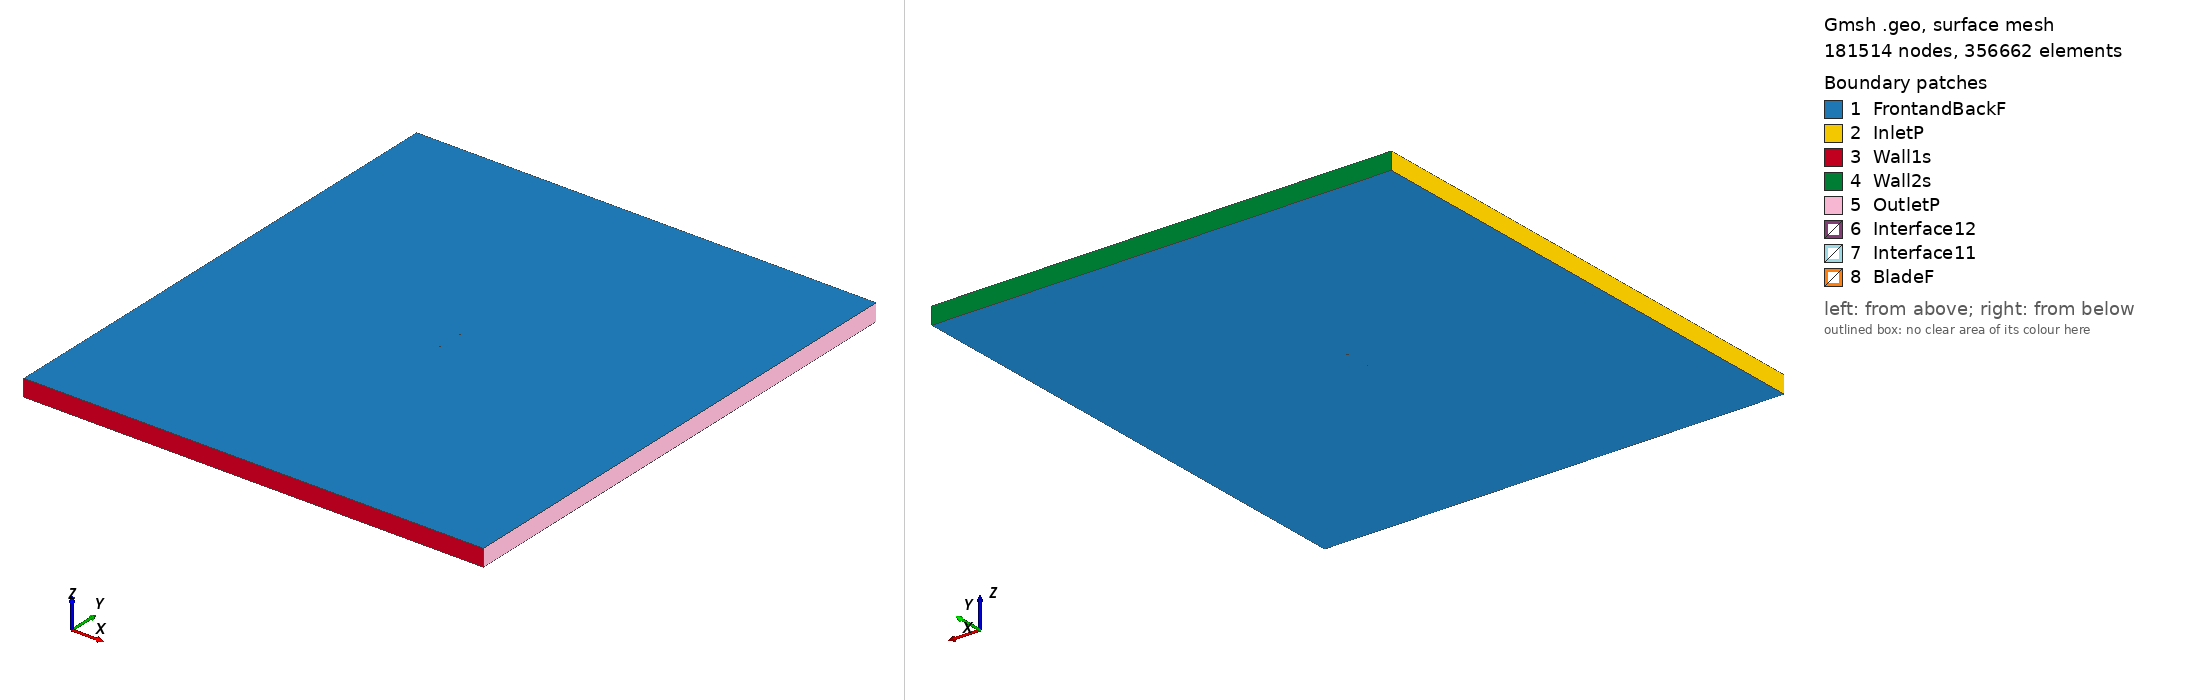

Gmsh geometry script, surface-meshed: 181514 nodes, 356662 surface elements. Boundary patches (legend numbers): 1 FrontandBackF, 2 InletP, 3 Wall1s, 4 Wall2s, 5 OutletP, 6 Interface12, 7 Interface11, 8 BladeF. Left view from above one corner, right view from below the opposite corner. Legend entries are the model's physical surfaces. The drawing asked Gmsh for element sizes between 1% and 20% of the model's largest extent; the script's own settings can give other sizes.

=== s2055_tsr2_3.5785_aoa_0.84239.geo (drawn) ===
SetFactory("OpenCASCADE");

Point(1) = {0.074970, 0.743212, 0, 1.0};
Point(2) = {0.071975, 0.742773, 0, 1.0};
Point(3) = {0.067228, 0.742118, 0, 1.0};
Point(4) = {0.061828, 0.741444, 0, 1.0};
Point(5) = {0.055822, 0.740754, 0, 1.0};
Point(6) = {0.049289, 0.740051, 0, 1.0};
Point(7) = {0.042317, 0.739354, 0, 1.0};
Point(8) = {0.034995, 0.738692, 0, 1.0};
Point(9) = {0.027406, 0.738100, 0, 1.0};
Point(10) = {0.019623, 0.737610, 0, 1.0};
Point(11) = {0.011703, 0.737245, 0, 1.0};
Point(12) = {0.003714, 0.737012, 0, 1.0};
Point(13) = {-0.004277, 0.736900, 0, 1.0};
Point(14) = {-0.012186, 0.736904, 0, 1.0};
Point(15) = {-0.019924, 0.737016, 0, 1.0};
Point(16) = {-0.027407, 0.737232, 0, 1.0};
Point(17) = {-0.034551, 0.737555, 0, 1.0};
Point(18) = {-0.041277, 0.737980, 0, 1.0};
Point(19) = {-0.047506, 0.738510, 0, 1.0};
Point(20) = {-0.053166, 0.739156, 0, 1.0};
Point(21) = {-0.058216, 0.739945, 0, 1.0};
Point(22) = {-0.062657, 0.740870, 0, 1.0};
Point(23) = {-0.066470, 0.741883, 0, 1.0};
Point(24) = {-0.069614, 0.742940, 0, 1.0};
Point(25) = {-0.072050, 0.744012, 0, 1.0};
Point(26) = {-0.073762, 0.745075, 0, 1.0};
Point(27) = {-0.074747, 0.746087, 0, 1.0};
Point(28) = {-0.074992, 0.746924, 0, 1.0};
Point(29) = {-0.074360, 0.747607, 0, 1.0};
Point(30) = {-0.072808, 0.748244, 0, 1.0};
Point(31) = {-0.070446, 0.748796, 0, 1.0};
Point(32) = {-0.067276, 0.749224, 0, 1.0};
Point(33) = {-0.063293, 0.749539, 0, 1.0};
Point(34) = {-0.058540, 0.749768, 0, 1.0};
Point(35) = {-0.053074, 0.749917, 0, 1.0};
Point(36) = {-0.046961, 0.749994, 0, 1.0};
Point(37) = {-0.040265, 0.750000, 0, 1.0};
Point(38) = {-0.033067, 0.749945, 0, 1.0};
Point(39) = {-0.025447, 0.749828, 0, 1.0};
Point(40) = {-0.017491, 0.749659, 0, 1.0};
Point(41) = {-0.009289, 0.749441, 0, 1.0};
Point(42) = {-0.000935, 0.749179, 0, 1.0};
Point(43) = {0.007474, 0.748875, 0, 1.0};
Point(44) = {0.015842, 0.748535, 0, 1.0};
Point(45) = {0.024073, 0.748158, 0, 1.0};
Point(46) = {0.032075, 0.747738, 0, 1.0};
Point(47) = {0.039774, 0.747269, 0, 1.0};
Point(48) = {0.047106, 0.746764, 0, 1.0};
Point(49) = {0.054002, 0.746249, 0, 1.0};
Point(50) = {0.060388, 0.745753, 0, 1.0};
Point(51) = {0.066183, 0.745306, 0, 1.0};
Point(52) = {0.071305, 0.744938, 0, 1.0};
Point(53) = {0.074992, 0.744709, 0, 1.0};
Point(54) = {-0.074970, -0.743212, 0, 1.0};
Point(55) = {-0.071975, -0.742773, 0, 1.0};
Point(56) = {-0.067228, -0.742118, 0, 1.0};
Point(57) = {-0.061828, -0.741444, 0, 1.0};
Point(58) = {-0.055822, -0.740754, 0, 1.0};
Point(59) = {-0.049289, -0.740051, 0, 1.0};
Point(60) = {-0.042317, -0.739354, 0, 1.0};
Point(61) = {-0.034995, -0.738692, 0, 1.0};
Point(62) = {-0.027406, -0.738100, 0, 1.0};
Point(63) = {-0.019623, -0.737610, 0, 1.0};
Point(64) = {-0.011703, -0.737245, 0, 1.0};
Point(65) = {-0.003714, -0.737012, 0, 1.0};
Point(66) = {0.004277, -0.736900, 0, 1.0};
Point(67) = {0.012186, -0.736904, 0, 1.0};
Point(68) = {0.019924, -0.737016, 0, 1.0};
Point(69) = {0.027407, -0.737232, 0, 1.0};
Point(70) = {0.034551, -0.737555, 0, 1.0};
Point(71) = {0.041277, -0.737980, 0, 1.0};
Point(72) = {0.047506, -0.738510, 0, 1.0};
Point(73) = {0.053166, -0.739156, 0, 1.0};
Point(74) = {0.058216, -0.739945, 0, 1.0};
Point(75) = {0.062657, -0.740870, 0, 1.0};
Point(76) = {0.066470, -0.741883, 0, 1.0};
Point(77) = {0.069614, -0.742940, 0, 1.0};
Point(78) = {0.072050, -0.744012, 0, 1.0};
Point(79) = {0.073762, -0.745075, 0, 1.0};
Point(80) = {0.074747, -0.746087, 0, 1.0};
Point(81) = {0.074992, -0.746924, 0, 1.0};
Point(82) = {0.074360, -0.747607, 0, 1.0};
Point(83) = {0.072808, -0.748244, 0, 1.0};
Point(84) = {0.070446, -0.748796, 0, 1.0};
Point(85) = {0.067276, -0.749224, 0, 1.0};
Point(86) = {0.063293, -0.749539, 0, 1.0};
Point(87) = {0.058540, -0.749768, 0, 1.0};
Point(88) = {0.053074, -0.749917, 0, 1.0};
Point(89) = {0.046961, -0.749994, 0, 1.0};
Point(90) = {0.040265, -0.750000, 0, 1.0};
Point(91) = {0.033067, -0.749945, 0, 1.0};
Point(92) = {0.025447, -0.749828, 0, 1.0};
Point(93) = {0.017491, -0.749659, 0, 1.0};
Point(94) = {0.009289, -0.749441, 0, 1.0};
Point(95) = {0.000935, -0.749179, 0, 1.0};
Point(96) = {-0.007474, -0.748875, 0, 1.0};
Point(97) = {-0.015842, -0.748535, 0, 1.0};
Point(98) = {-0.024073, -0.748158, 0, 1.0};
Point(99) = {-0.032075, -0.747738, 0, 1.0};
Point(100) = {-0.039774, -0.747269, 0, 1.0};
Point(101) = {-0.047106, -0.746764, 0, 1.0};
Point(102) = {-0.054002, -0.746249, 0, 1.0};
Point(103) = {-0.060388, -0.745753, 0, 1.0};
Point(104) = {-0.066183, -0.745306, 0, 1.0};
Point(105) = {-0.071305, -0.744938, 0, 1.0};
Point(106) = {-0.074992, -0.744709, 0, 1.0};

// Lines: first blade (splines 1-4)
Spline(1) = {1:17};
Spline(2) = {17:38};
Spline(3) = {38:53};
Spline(4) = {53,1};

// Lines: second blade (splines 5-8)
Spline(5) = {54:70};
Spline(6) = {70:91};
Spline(7) = {91:106};
Spline(8) = {106,54};

// Outer domain (points 20001-4 and lines)
Point(107) = {-13.50000000, -15.00000000, 0, 1.0};
Point(108) = {-13.50000000, 15.00000000, 0, 1.0};
Point(109) = {13.50000000, 15.00000000, 0, 1.0};
Point(110) = {13.50000000, -15.00000000, 0, 1.0};
Line(11) = {107, 108};
Line(12) = {108, 109};
Line(13) = {109, 110};
Line(14) = {107, 110};

// Interface (between moving and stationary domain) (circles)
Circle(9) = {0, 0, 0, 0.80000000, 0, 2*Pi};
Circle(10) = {0, 0, 0, 0.80000000, 0, 2*Pi};

// Loops collect Lines/Splines/etc (blade1, blade2, domain, first circle)
Line Loop(1) = {1:4};
Line Loop(2) = {5:8};
Line Loop(3) = {11,12,13,-14};
Line Loop(4) = {9};

// BooleanDifference cuts out the circle/interface from the domain
Plane Surface(1) = {3};
Plane Surface(2) = {4};
BooleanDifference{ Surface{1}; Delete;}{ Surface{2}; Delete;}

// This one cuts out the blades from the inner circle/interface
Line Loop(6) = {10};
Plane Surface(5) = {6};
Plane Surface(6) = {1};
Plane Surface(7) = {2};
BooleanDifference{ Surface{5}; Delete;}{ Surface{6,7}; Delete;}

// extrude to 3rd dimension
Extrude {0, 0, 1} {Surface{1}; Surface{5}; Layers{1}; Recombine;}

// Physical Surfaces are the named boundaries (patches)
Physical Surface("Interface11") = {12};
Physical Surface("Interface12") = {10};

// sides of domain
Physical Surface("InletP") = {6};
Physical Surface("OutletP") = {9};

// top and bottom of domain
Physical Surface("Wall1s") = {7};
Physical Surface("Wall2s") = {8};

// Check FrontandBackF by ensuring there is nothing in the 3rd dimension
Physical Surface("FrontandBackF") = {1,11,5,21};
Physical Surface("BladeF") = {13:20};
Physical Volume("Turbine") = {2};
Physical Volume("Farfield") = {1};

// settings for airfoil boundary layer
Field[1] = BoundaryLayer;
Field[1].EdgesList = {1:8};
Field[1].hwall_n = 1e-3;
Field[1].thickness = 1.5e-2;
Field[1].ratio = 1.05;
Field[1].Quads = 1;
BoundaryLayer Field = 1;

// control points for mesh (blade and interface)
// floor((arc length / 1.5mm)/ 6) -> Transfinite Line
Transfinite Line {1,2,3,5,6,7} = 33 Using Progression 1;
Transfinite Line {4,8} = 2 Using Progression 1;
Transfinite Line {9, 15} = 800 Using Progression 1;

// For more information on gmsh syntax, visit http://gmsh.info/doc/texinfo/gmsh.html
